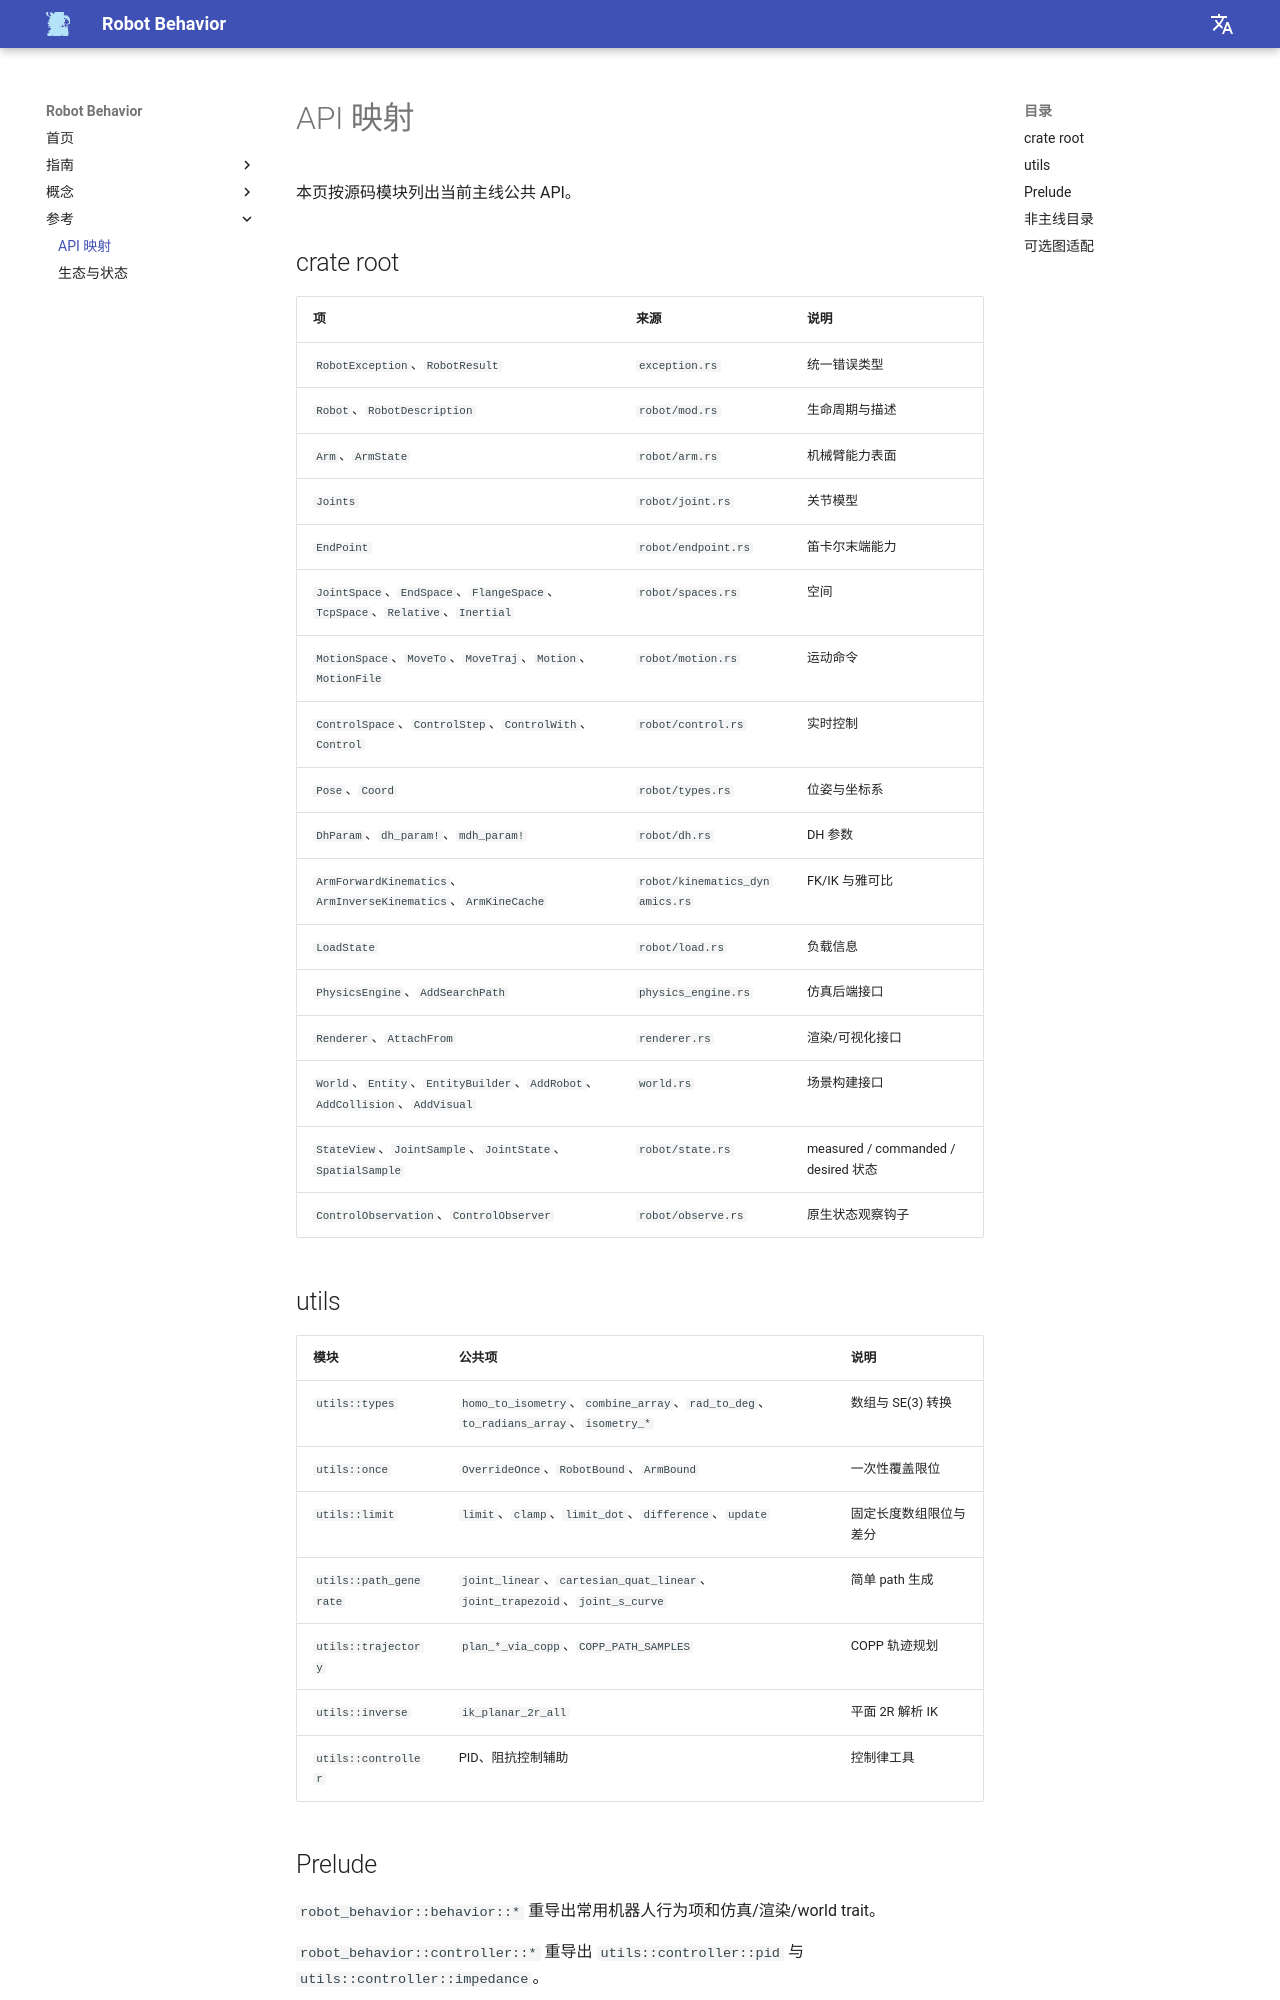

repository: Robot-Exp-Platform/robot_behavior_page · page: reference/api-map/index.html · generator: mkdocs

# API 映射

本页按源码模块列出当前主线公共 API。

## crate root

| 项 | 来源 | 说明 |
|---|---|---|
| `RobotException`、`RobotResult` | `exception.rs` | 统一错误类型 |
| `Robot`、`RobotDescription` | `robot/mod.rs` | 生命周期与描述 |
| `Arm`、`ArmState` | `robot/arm.rs` | 机械臂能力表面 |
| `Joints` | `robot/joint.rs` | 关节模型 |
| `EndPoint` | `robot/endpoint.rs` | 笛卡尔末端能力 |
| `JointSpace`、`EndSpace`、`FlangeSpace`、`TcpSpace`、`Relative`、`Inertial` | `robot/spaces.rs` | 空间 |
| `MotionSpace`、`MoveTo`、`MoveTraj`、`Motion`、`MotionFile` | `robot/motion.rs` | 运动命令 |
| `ControlSpace`、`ControlStep`、`ControlWith`、`Control` | `robot/control.rs` | 实时控制 |
| `Pose`、`Coord` | `robot/types.rs` | 位姿与坐标系 |
| `DhParam`、`dh_param!`、`mdh_param!` | `robot/dh.rs` | DH 参数 |
| `ArmForwardKinematics`、`ArmInverseKinematics`、`ArmKineCache` | `robot/kinematics_dynamics.rs` | FK/IK 与雅可比 |
| `LoadState` | `robot/load.rs` | 负载信息 |
| `PhysicsEngine`、`AddSearchPath` | `physics_engine.rs` | 仿真后端接口 |
| `Renderer`、`AttachFrom` | `renderer.rs` | 渲染/可视化接口 |
| `World`、`Entity`、`EntityBuilder`、`AddRobot`、`AddCollision`、`AddVisual` | `world.rs` | 场景构建接口 |
| `StateView`、`JointSample`、`JointState`、`SpatialSample` | `robot/state.rs` | measured / commanded / desired 状态 |
| `ControlObservation`、`ControlObserver` | `robot/observe.rs` | 原生状态观察钩子 |
